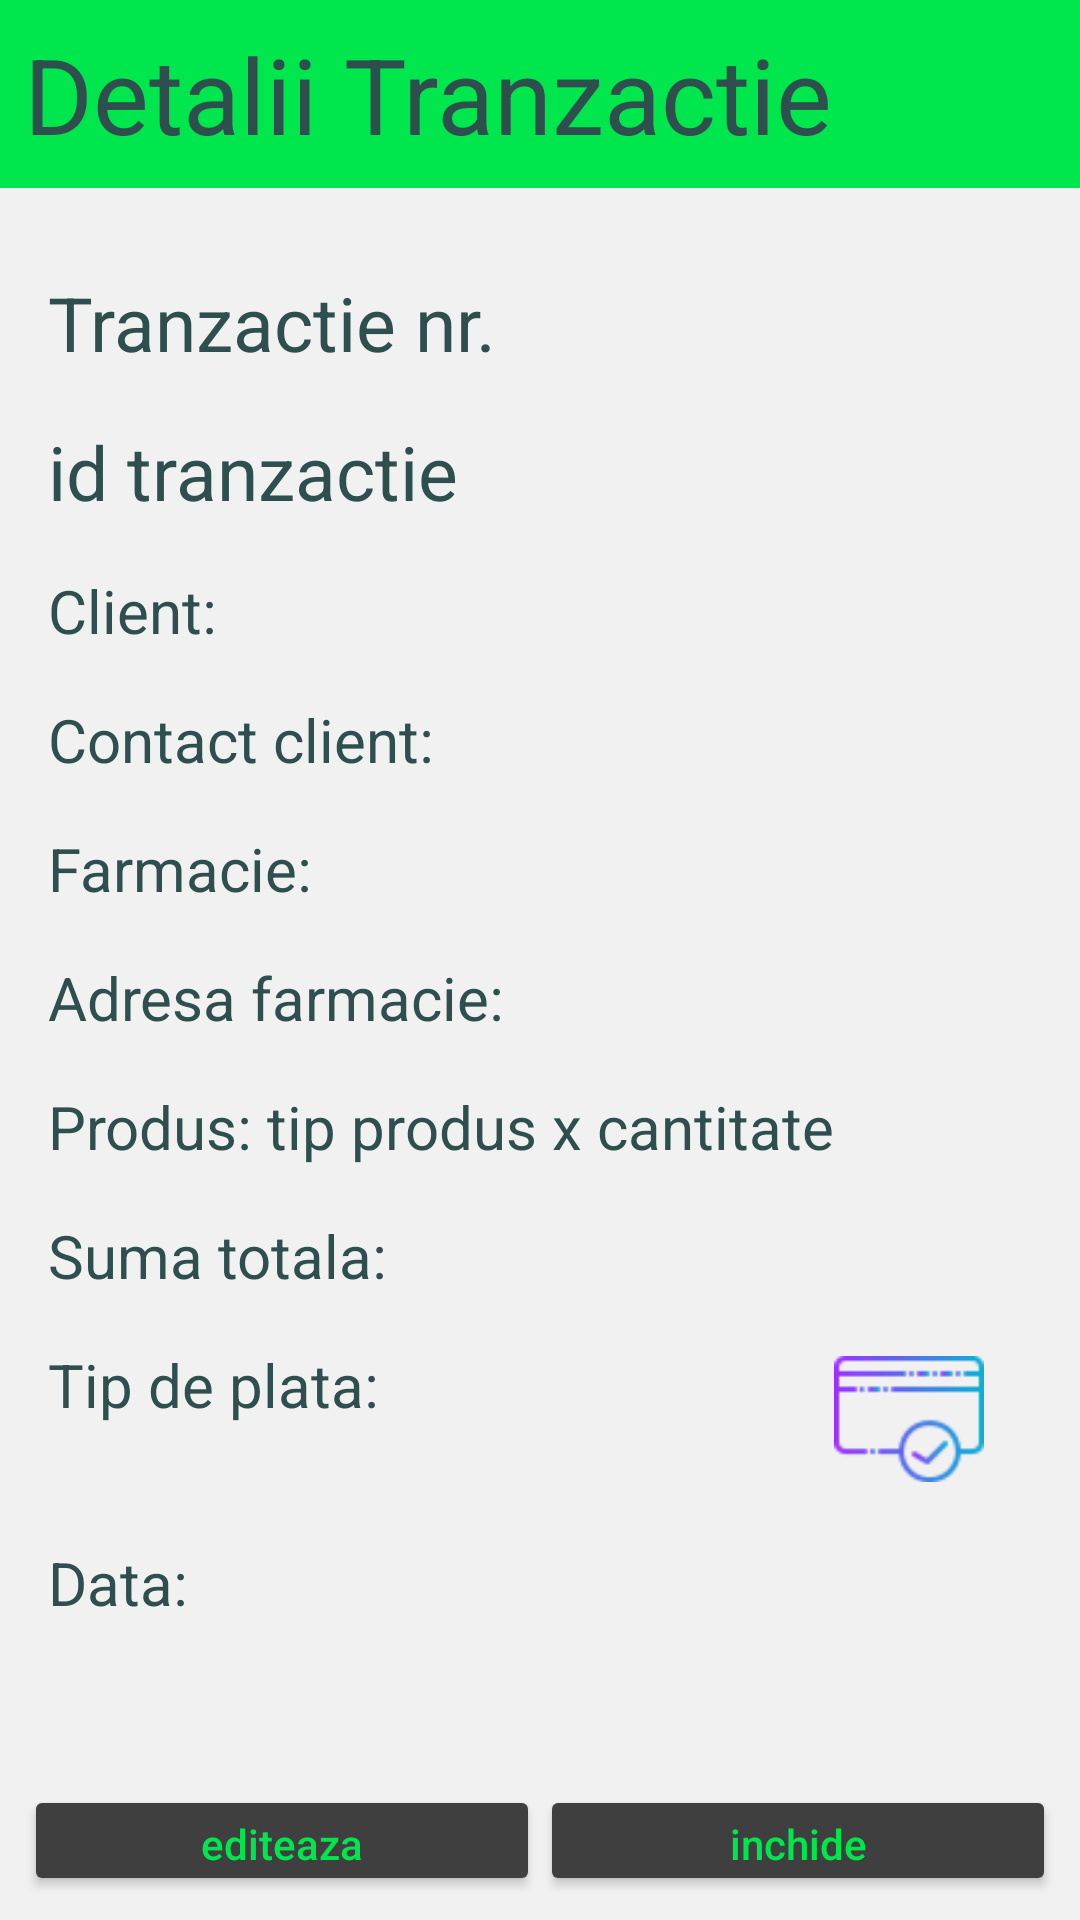

Layout XML and referenced resources for this Android screen:
<!-- AndroidManifest.xml: application theme Theme.Design.NoActionBar -->
<!-- res/layout/fragment_vizualizeaza_tranzactie.xml -->
<?xml version="1.0" encoding="utf-8"?>
<RelativeLayout xmlns:android="http://schemas.android.com/apk/res/android"
    xmlns:tools="http://schemas.android.com/tools"
    android:layout_width="match_parent"
    android:layout_height="match_parent"
    android:background="@color/primaryBackground"
    tools:context=".fragments.additional.VizualizeazaTranzactie">


    <RelativeLayout
        android:layout_width="match_parent"
        android:layout_height="wrap_content"
        android:id="@+id/vizTranzHeroLayout"
        android:background="@color/primaryColor"
        android:layout_marginBottom="12dp">

        <TextView
            android:layout_width="wrap_content"
            android:layout_height="wrap_content"
            android:text="Detalii Tranzactie"
            android:textColor="@color/highlightColor"
            android:textSize="35dp"
            android:padding="8dp"/>

    </RelativeLayout>

    <LinearLayout
        android:layout_width="match_parent"
        android:layout_height="wrap_content"
        android:orientation="vertical"
        android:padding="8dp"
        android:layout_below="@id/vizTranzHeroLayout"
        android:id="@+id/vizTranzContentLayout"
        >

        <TextView
            android:layout_width="match_parent"
            android:layout_height="wrap_content"
            android:textSize="25dp"
            android:textColor="@color/highlightColor"
            android:text="Tranzactie nr."
            android:padding="8dp"
            />

        <TextView
            android:layout_width="match_parent"
            android:layout_height="wrap_content"
            android:textSize="25dp"
            android:textColor="@color/highlightColor"
            android:text="id tranzactie"
            android:padding="8dp"
            android:id="@+id/idTranzactieDetalii"
            />

        <TextView
            android:layout_width="match_parent"
            android:layout_height="wrap_content"
            android:textSize="20dp"
            android:textColor="@color/highlightColor"
            android:text="Client:"
            android:id="@+id/clientDetalii"
            android:padding="8dp"
            />

        <TextView
            android:layout_width="match_parent"
            android:layout_height="wrap_content"
            android:textSize="20dp"
            android:textColor="@color/highlightColor"
            android:text="Contact client:"
            android:id="@+id/contactClientDetalii"
            android:padding="8dp" />

        <TextView
            android:layout_width="match_parent"
            android:layout_height="wrap_content"
            android:textSize="20dp"
            android:textColor="@color/highlightColor"
            android:text="Farmacie:"
            android:id="@+id/farmacieDetalii"
            android:padding="8dp" />

        <TextView
            android:layout_width="match_parent"
            android:layout_height="wrap_content"
            android:textSize="20dp"
            android:textColor="@color/highlightColor"
            android:text="Adresa farmacie:"
            android:id="@+id/adresaFarmacieDetalii"
            android:padding="8dp" />

        <TextView
            android:layout_width="match_parent"
            android:layout_height="wrap_content"
            android:textSize="20dp"
            android:textColor="@color/highlightColor"
            android:text="Produs: tip produs x cantitate"
            android:id="@+id/produsXcantitateDetalii"
            android:padding="8dp" />

        <TextView
            android:layout_width="match_parent"
            android:layout_height="wrap_content"
            android:textSize="20dp"
            android:textColor="@color/highlightColor"
            android:text="Suma totala:"
            android:id="@+id/sumaDetalii"
            android:padding="8dp" />

        <RelativeLayout
            android:layout_width="match_parent"
            android:layout_height="wrap_content"
            android:orientation="horizontal"
            android:padding="8dp">

            <TextView
                android:id="@+id/tipPlataDetalii"
                android:layout_width="wrap_content"
                android:layout_height="wrap_content"
                android:layout_alignParentStart="true"
                android:text="Tip de plata: "
                android:textColor="@color/highlightColor"
                android:textSize="20dp" />

            <ImageView
                android:layout_width="50dp"
                android:layout_height="50dp"
                android:src="@drawable/card"
                android:layout_alignParentEnd="true"
                android:layout_marginEnd="16dp"
                android:id="@+id/imgTipPlataDetalii"/>
        </RelativeLayout>

        <TextView
            android:layout_width="wrap_content"
            android:layout_height="wrap_content"
            android:textSize="20dp"
            android:textColor="@color/highlightColor"
            android:text="Data:"
            android:id="@+id/dataDetalii"
            android:padding="8dp"/>

    </LinearLayout>

    <LinearLayout
        android:layout_width="match_parent"
        android:layout_height="wrap_content"
        android:orientation="horizontal"
        android:padding="8dp"
        android:layout_below="@id/vizTranzContentLayout"
        android:layout_marginTop="30dp"
        >

        <Button
            android:layout_width="wrap_content"
            android:layout_height="wrap_content"
            android:layout_weight="1"
            android:text="editeaza"
            android:id="@+id/editeazaButtonDetalii"
            android:textAllCaps="false"
            android:backgroundTint="@color/secondaryBackground"
            android:textColor="@color/primaryColor"
            />

        <Button
            android:layout_width="wrap_content"
            android:layout_height="wrap_content"
            android:layout_weight="1"
            android:text="inchide"
            android:id="@+id/inchideButtonDetalii"
            android:textAllCaps="false"
            android:backgroundTint="@color/secondaryBackground"
            android:textColor="@color/primaryColor"
            />

    </LinearLayout>
</RelativeLayout>
<!-- resources referenced by this layout -->
<resources>
  <color name="highlightColor">#2f4f4f</color>
  <color name="primaryBackground">#f1f1f1</color>
  <color name="primaryColor">#00e64d</color>
  <color name="secondaryBackground">#3f3f3f</color>
  <!-- drawable card: png bitmap (drawable, 2043 bytes) -->
</resources>
